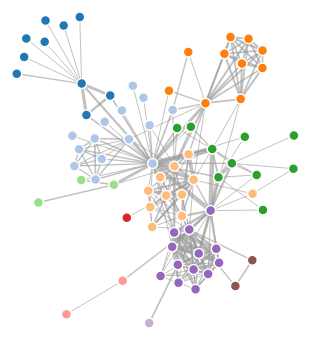
D3 v3 page, settled after 360 driven frames (6 s of simulated time); the page loaded 1 data file(s).



var width = 960,
    height = 500;

var color = d3.scale.category20();

var force = d3.layout.force()
    .charge(-120)
    .linkDistance(30)
    .size([width, height]);

var svg = d3.select("body").append("svg")
    .attr("width", width)
    .attr("height", height);

d3.json("d3example.json", function(error, graph) {
  force
      .nodes(graph.nodes)
      .links(graph.links)
      .start();

  var link = svg.selectAll(".link")
      .data(graph.links)
    .enter().append("line")
      .attr("class", "link")
      .style("stroke-width", function(d) { return Math.sqrt(d.value); });

  var node = svg.selectAll(".node")
      .data(graph.nodes)
    .enter().append("circle")
      .attr("class", "node")
      .attr("r", 5)
      .style("fill", function(d) { return color(d.group); })
      .call(force.drag);

  node.append("title")
      .text(function(d) { return d.name; });

  force.on("tick", function() {
    link.attr("x1", function(d) { return d.source.x; })
        .attr("y1", function(d) { return d.source.y; })
        .attr("x2", function(d) { return d.target.x; })
        .attr("y2", function(d) { return d.target.y; });

    node.attr("cx", function(d) { return d.x; })
        .attr("cy", function(d) { return d.y; });
  });
});



### data: d3example.json
{
 "nodes": [
  {
   "name": "10.0.110.239",
   "group": 1
  },
  {
   "name": "10.0.3.50",
   "group": 1
  },
  {
   "name": "10.0.110.239",
   "group": 1
  },
  {
   "name": "10.0.3.50",
   "group": 1
  },
  {
   "name": "10.0.100.157",
   "group": 1
  },
  {
   "name": "10.0.15.10",
   "group": 1
  },
  {
   "name": "10.0.100.157",
   "group": 1
  },
  {
   "name": "10.0.15.10",
   "group": 1
  },
  "... 69 more items"
 ],
 "links": [
  {
   "source": 1,
   "target": 0,
   "value": 1
  },
  {
   "source": 2,
   "target": 0,
   "value": 8
  },
  {
   "source": 3,
   "target": 0,
   "value": 10
  },
  {
   "source": 3,
   "target": 2,
   "value": 6
  },
  {
   "source": 4,
   "target": 0,
   "value": 1
  },
  {
   "source": 5,
   "target": 0,
   "value": 1
  },
  {
   "source": 6,
   "target": 0,
   "value": 1
  },
  {
   "source": 7,
   "target": 0,
   "value": 1
  },
  "... 246 more items"
 ]
}